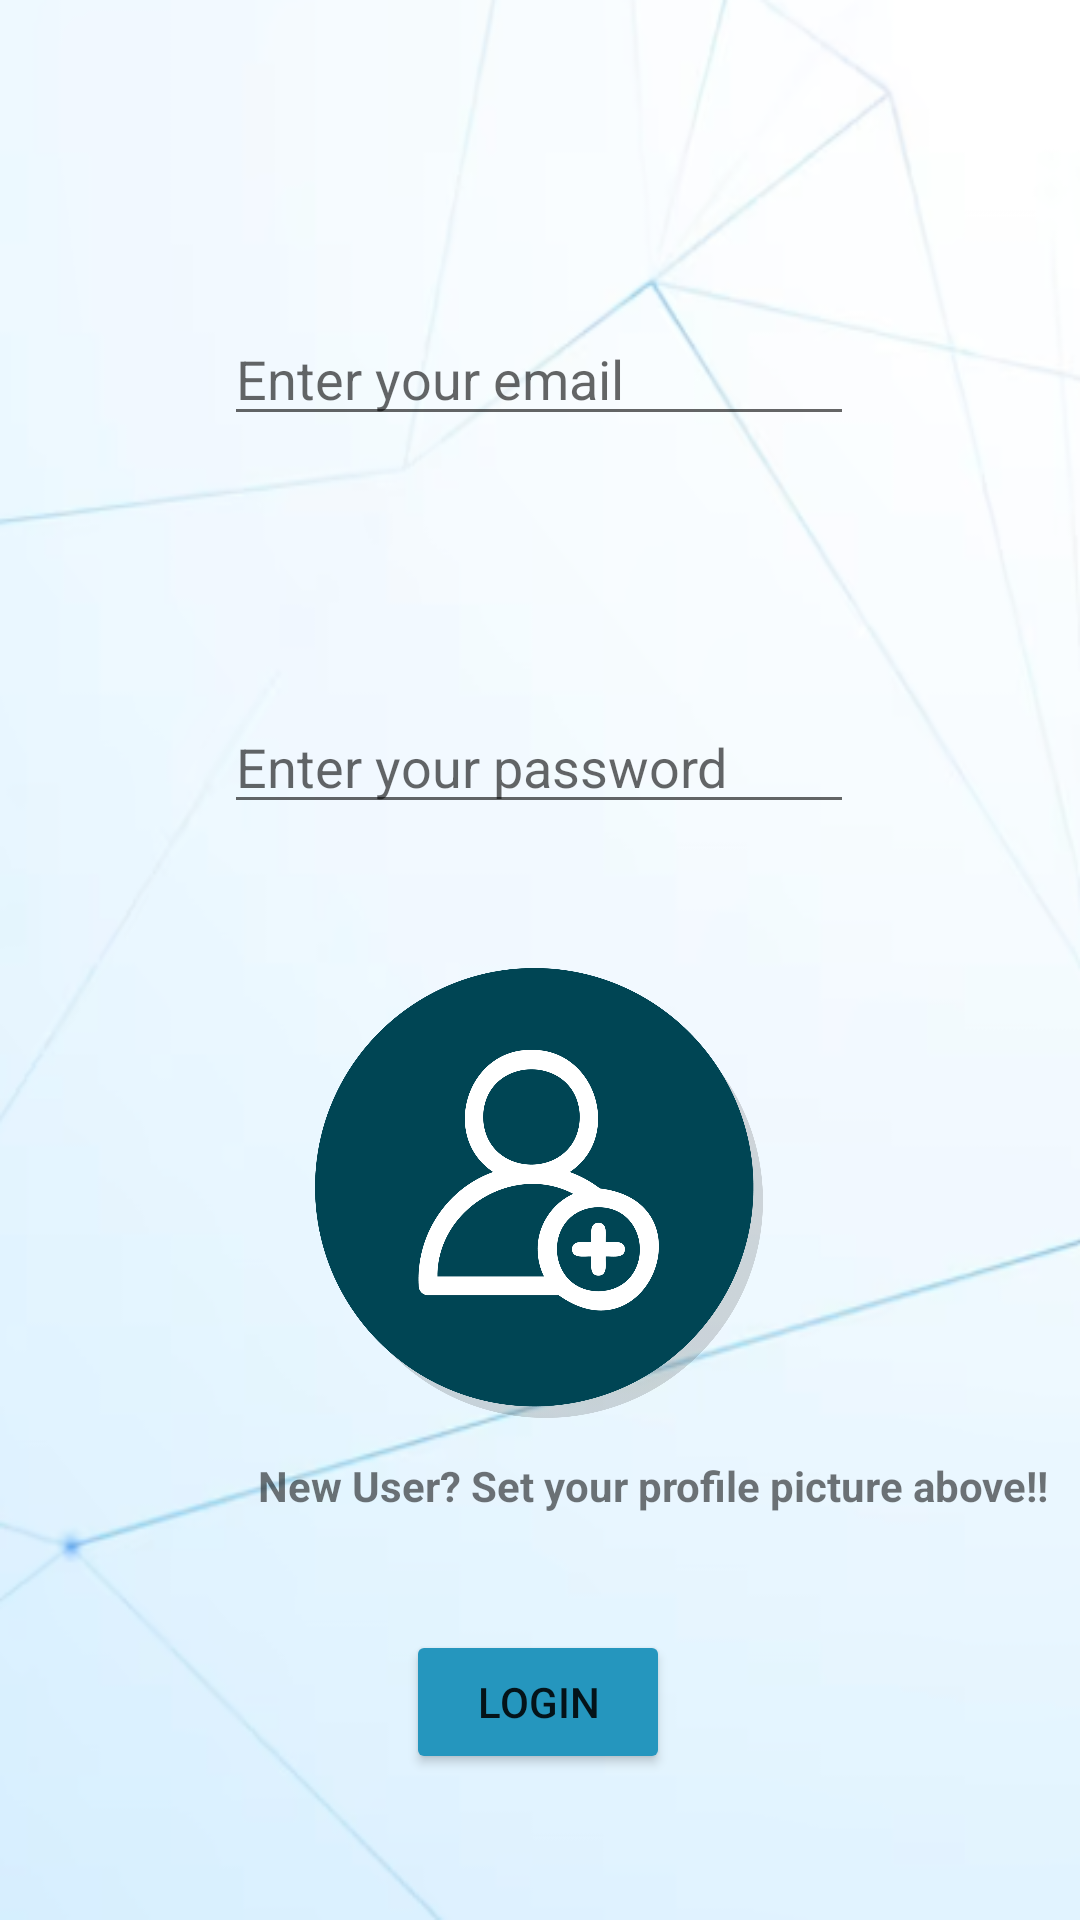

Here is an Android app screen rendered from its layout file. Give the layout XML and the strings, colors and styles it references.
<!-- AndroidManifest.xml: application theme Theme.Twitter_Clone -->
<!-- res/layout/activity_login.xml -->
<?xml version="1.0" encoding="utf-8"?>
<androidx.constraintlayout.widget.ConstraintLayout xmlns:android="http://schemas.android.com/apk/res/android"
    xmlns:app="http://schemas.android.com/apk/res-auto"
    xmlns:tools="http://schemas.android.com/tools"
    android:layout_width="match_parent"
    android:layout_height="match_parent"
    android:background="@drawable/final_ss"
    tools:context=".Login">

    <EditText
        android:id="@+id/mail"
        android:layout_width="wrap_content"
        android:layout_height="wrap_content"
        android:layout_marginTop="104dp"
        android:ems="10"
        android:hint="Enter your email"
        android:inputType="textEmailAddress"
        app:layout_constraintEnd_toEndOf="parent"
        app:layout_constraintHorizontal_bias="0.497"
        app:layout_constraintStart_toStartOf="parent"
        app:layout_constraintTop_toTopOf="parent" />

    <EditText
        android:id="@+id/pass"
        android:layout_width="wrap_content"
        android:layout_height="wrap_content"
        android:layout_marginTop="88dp"
        android:ems="10"
        android:hint="Enter your password"
        android:inputType="textPassword"
        app:layout_constraintEnd_toEndOf="parent"
        app:layout_constraintHorizontal_bias="0.497"
        app:layout_constraintStart_toStartOf="parent"
        app:layout_constraintTop_toBottomOf="@+id/mail" />

    <ImageView
        android:id="@+id/ivPerson"
        android:layout_width="150dp"
        android:layout_height="150dp"
        android:layout_marginTop="48dp"
        android:src="@drawable/add_dp"
        app:layout_constraintEnd_toEndOf="parent"
        app:layout_constraintHorizontal_bias="0.498"
        app:layout_constraintStart_toStartOf="parent"
        app:layout_constraintTop_toBottomOf="@+id/pass" />

    <Button
        android:id="@+id/buLogin"
        android:layout_width="wrap_content"
        android:layout_height="wrap_content"
        android:layout_marginTop="60dp"
        android:backgroundTint="#2596be"
        android:onClick="buLogin"
        android:text="Login"
        app:layout_constraintBottom_toBottomOf="parent"
        app:layout_constraintEnd_toEndOf="parent"
        app:layout_constraintHorizontal_bias="0.498"
        app:layout_constraintStart_toStartOf="parent"
        app:layout_constraintTop_toBottomOf="@+id/ivPerson"
        app:layout_constraintVertical_bias="0.181" />

    <TextView
        android:id="@+id/textView"
        android:layout_width="wrap_content"
        android:layout_height="wrap_content"
        android:text="New User? Set your profile picture above!!"
        app:layout_constraintBottom_toTopOf="@+id/buLogin"
        app:layout_constraintEnd_toEndOf="parent"
        android:textColor="@color/purple"
        app:layout_constraintHorizontal_bias="0.893"
        app:layout_constraintStart_toStartOf="parent"
        app:layout_constraintTop_toBottomOf="@+id/ivPerson"
        android:textStyle="bold"
        app:layout_constraintVertical_bias="0.253" />
</androidx.constraintlayout.widget.ConstraintLayout>
<!-- resources referenced by this layout -->
<resources>
  <!-- drawable add_dp: webp bitmap (drawable, 71598 bytes) -->
  <!-- drawable final_ss: png bitmap (drawable, 68009 bytes) -->
  <style name="Theme.Twitter_Clone" parent="Theme.MaterialComponents.DayNight.DarkActionBar">
          
          <item name="colorPrimary">#2596be</item>
          <item name="colorPrimaryVariant">@color/purple_700</item>
          <item name="colorOnPrimary">@color/white</item>
          
          <item name="colorSecondary">@color/teal_200</item>
          <item name="colorSecondaryVariant">@color/teal_700</item>
          <item name="colorOnSecondary">@color/black</item>
          
          <item name="android:statusBarColor">?attr/colorPrimaryVariant</item>
          
      </style>
  <!-- not gathered from this repository: default colours our renderer supplied (Android Studio template values) -->
  <color name="purple_700">#FF3700B3</color>
  <color name="teal_200">#FF03DAC5</color>
  <color name="teal_700">#FF018786</color>
  <color name="black">#FF000000</color>
  <color name="white">#FFFFFFFF</color>
</resources>
